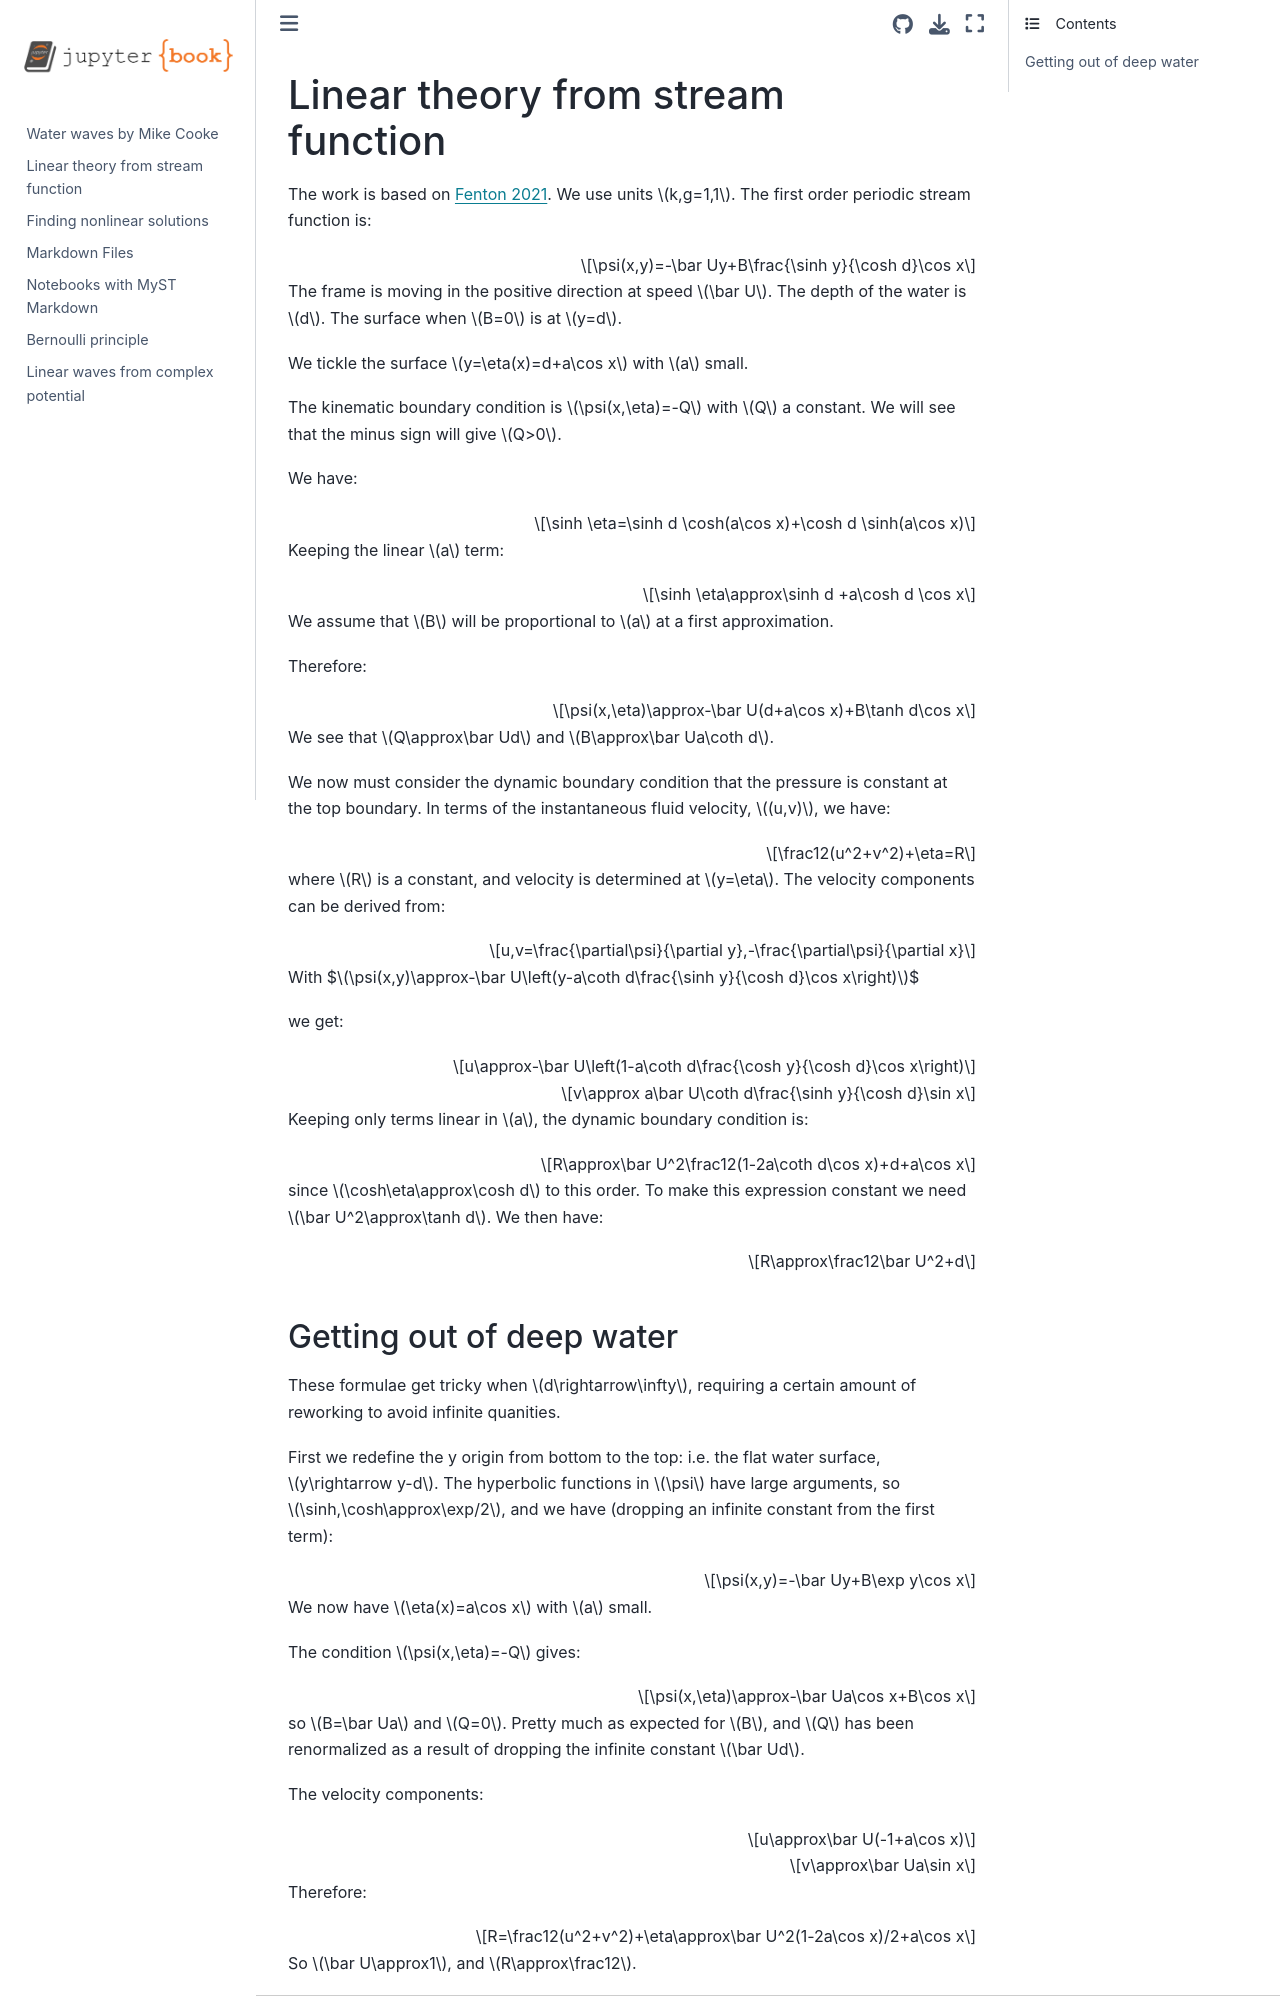

repository: drmikecooke/waterwaves · page: L1.html · generator: jekyll

# Linear theory from stream function

The work is based on [Fenton 2021](https://johndfenton.com/Lectures/Numerical-Methods/Numerical-Methods.pdf). We use units $k,g=1,1$. The first order periodic stream function is:

$$\psi(x,y)=-\bar Uy+B\frac{\sinh y}{\cosh d}\cos x$$

The frame is moving in the positive direction at speed $\bar U$. The depth of the water is $d$. The surface when $B=0$ is at $y=d$.

We tickle the surface $y=\eta(x)=d+a\cos x$ with $a$ small.

The kinematic boundary condition is $\psi(x,\eta)=-Q$ with $Q$ a constant. We will see that the minus sign will give $Q>0$.

We have:

$$\sinh \eta=\sinh d \cosh(a\cos x)+\cosh d \sinh(a\cos x)$$

Keeping the linear $a$ term:

$$\sinh \eta\approx\sinh d +a\cosh d \cos x$$

We assume that $B$ will be proportional to $a$ at a first approximation.

Therefore:

$$\psi(x,\eta)\approx-\bar U(d+a\cos x)+B\tanh d\cos x$$

We see that $Q\approx\bar Ud$ and $B\approx\bar Ua\coth d$.

We now must consider the dynamic boundary condition that the pressure is constant at the top boundary. In terms of the instantaneous fluid velocity, $(u,v)$, we have:

$$\frac12(u^2+v^2)+\eta=R$$

where $R$ is a constant, and velocity is determined at $y=\eta$. The velocity components can be derived from:

$$u,v=\frac{\partial\psi}{\partial y},-\frac{\partial\psi}{\partial x}$$

With $$\psi(x,y)\approx-\bar U\left(y-a\coth d\frac{\sinh y}{\cosh d}\cos x\right)$$

we get:

$$u\approx-\bar U\left(1-a\coth d\frac{\cosh y}{\cosh d}\cos x\right)$$

$$v\approx a\bar U\coth d\frac{\sinh y}{\cosh d}\sin x$$

Keeping only terms linear in $a$, the dynamic boundary condition is:

$$R\approx\bar U^2\frac12(1-2a\coth d\cos x)+d+a\cos x$$

since $\cosh\eta\approx\cosh d$ to this order. To make this expression constant we need $\bar U^2\approx\tanh d$. We then have:

$$R\approx\frac12\bar U^2+d$$
